Dataset: classifier (GitHub, CosmicEventHorizon/sanad_demo). Classes: maternal, newborn.

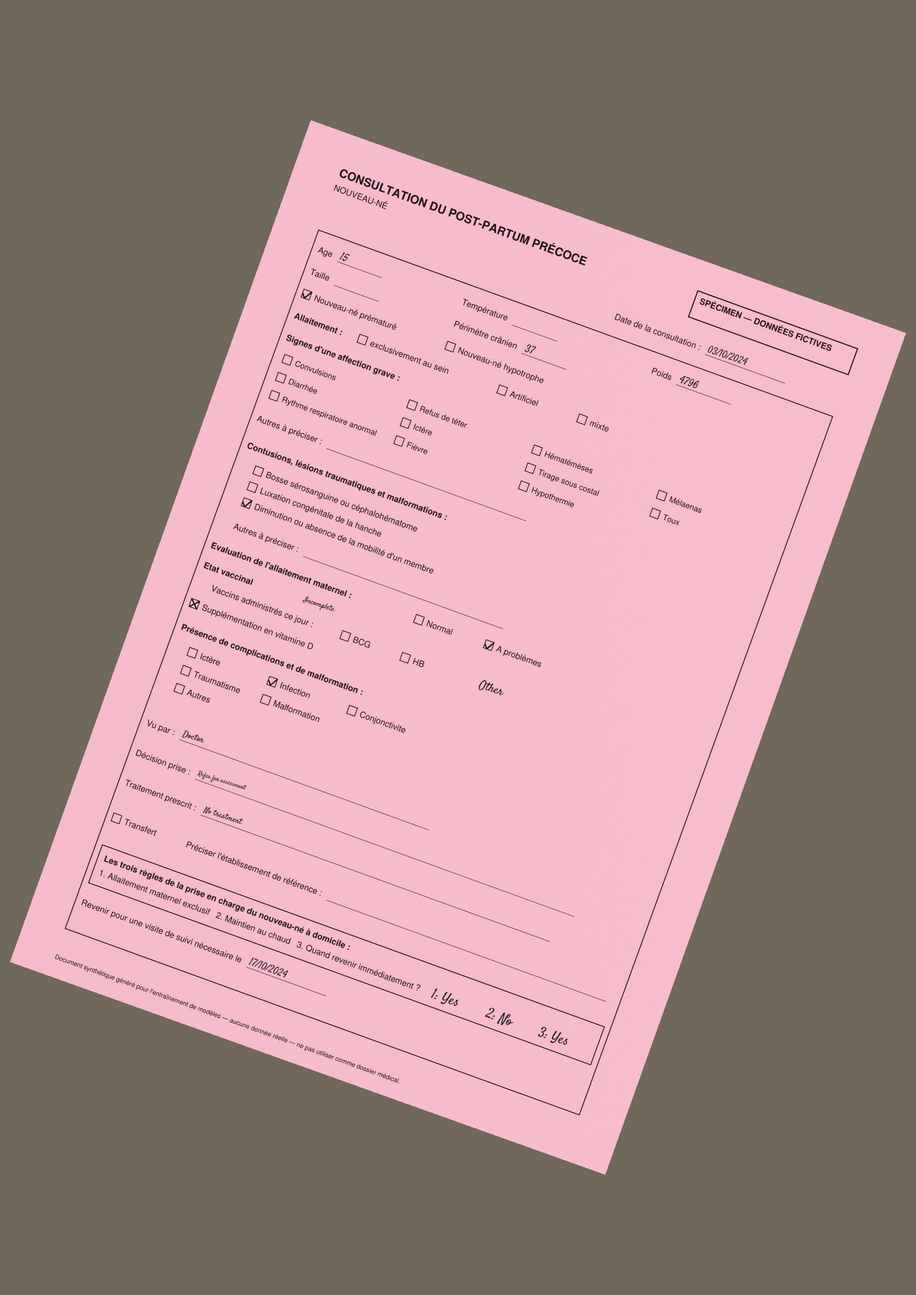
Label: newborn

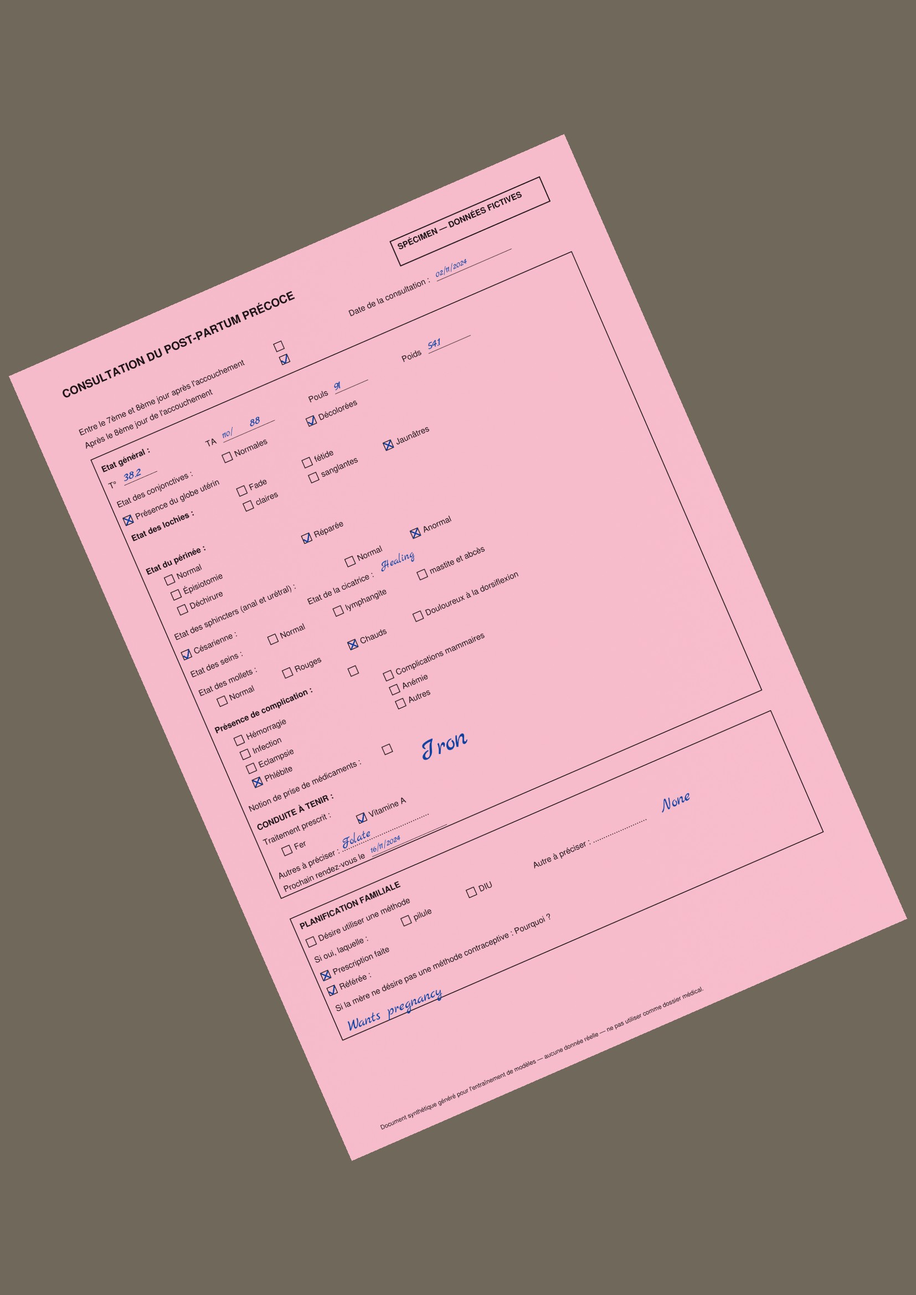
Label: maternal

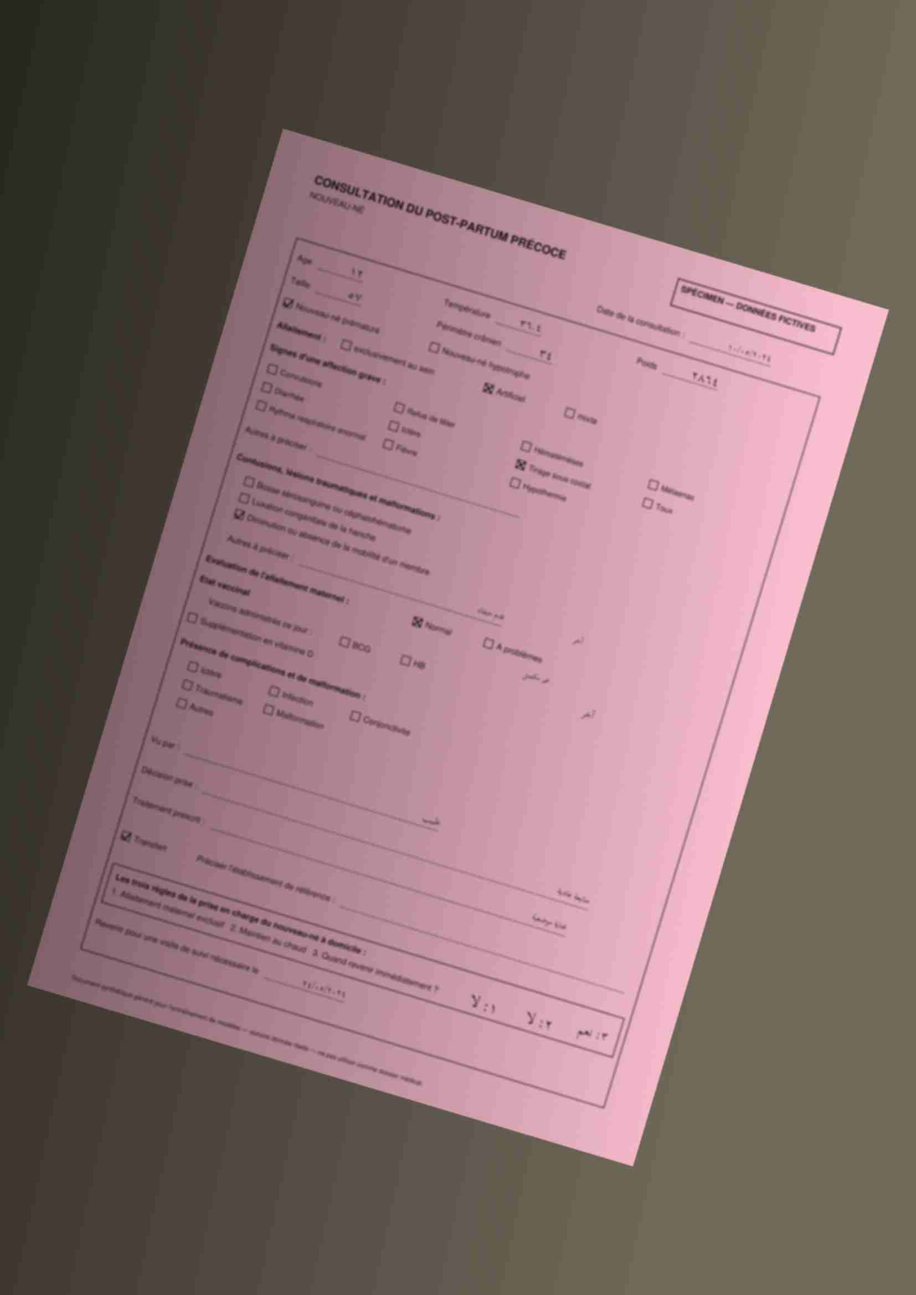
Label: newborn

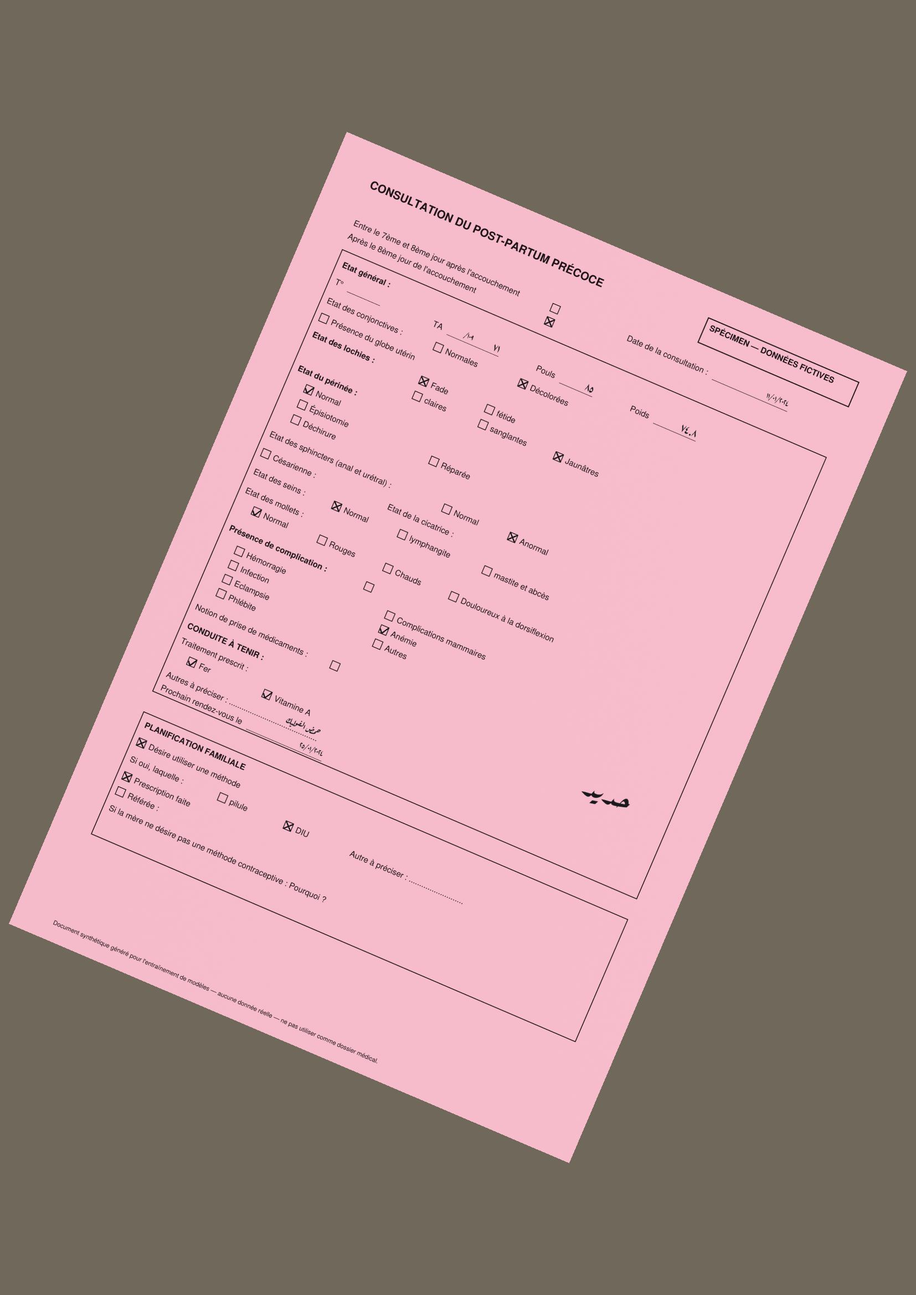
Label: maternal

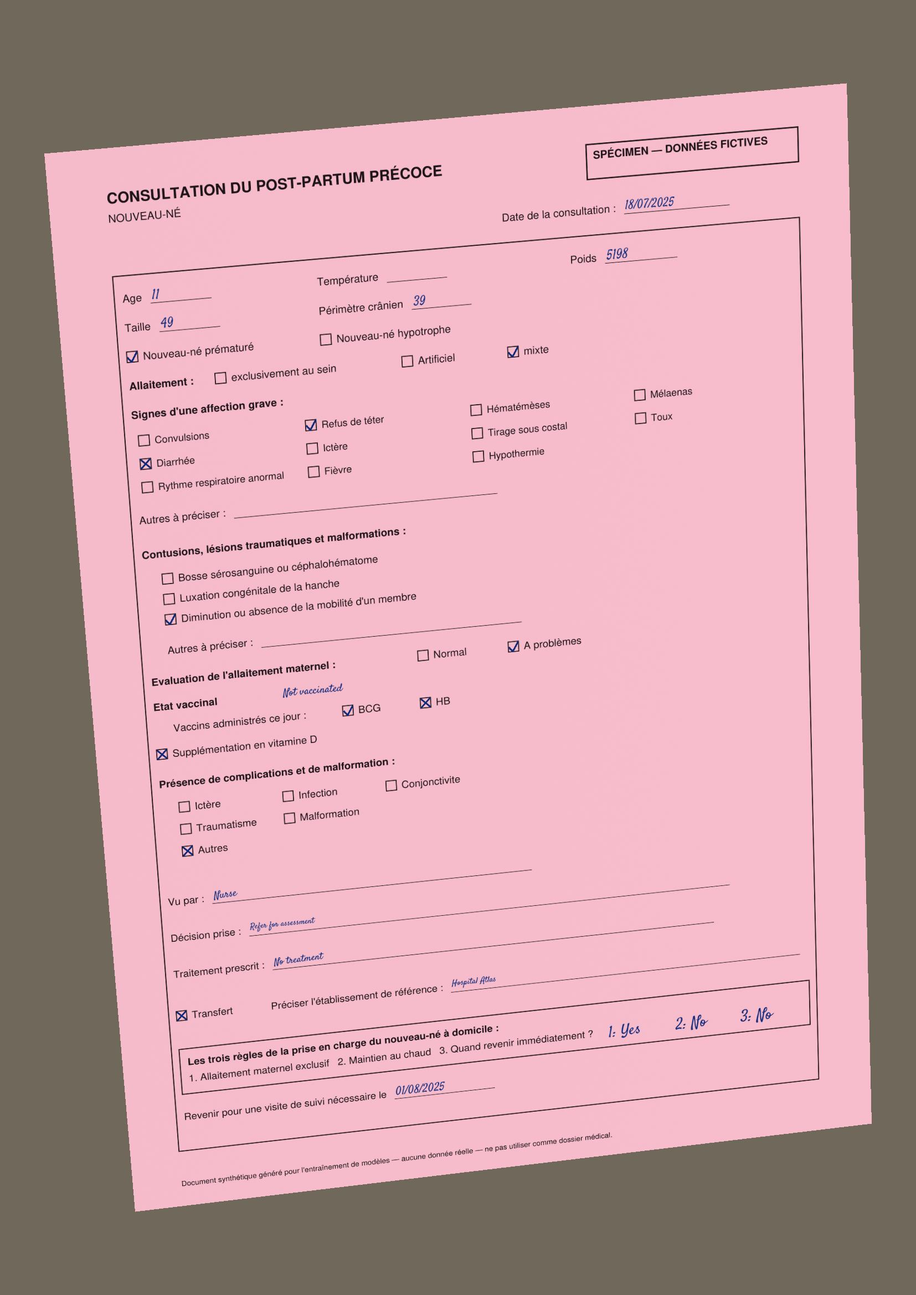
Label: newborn

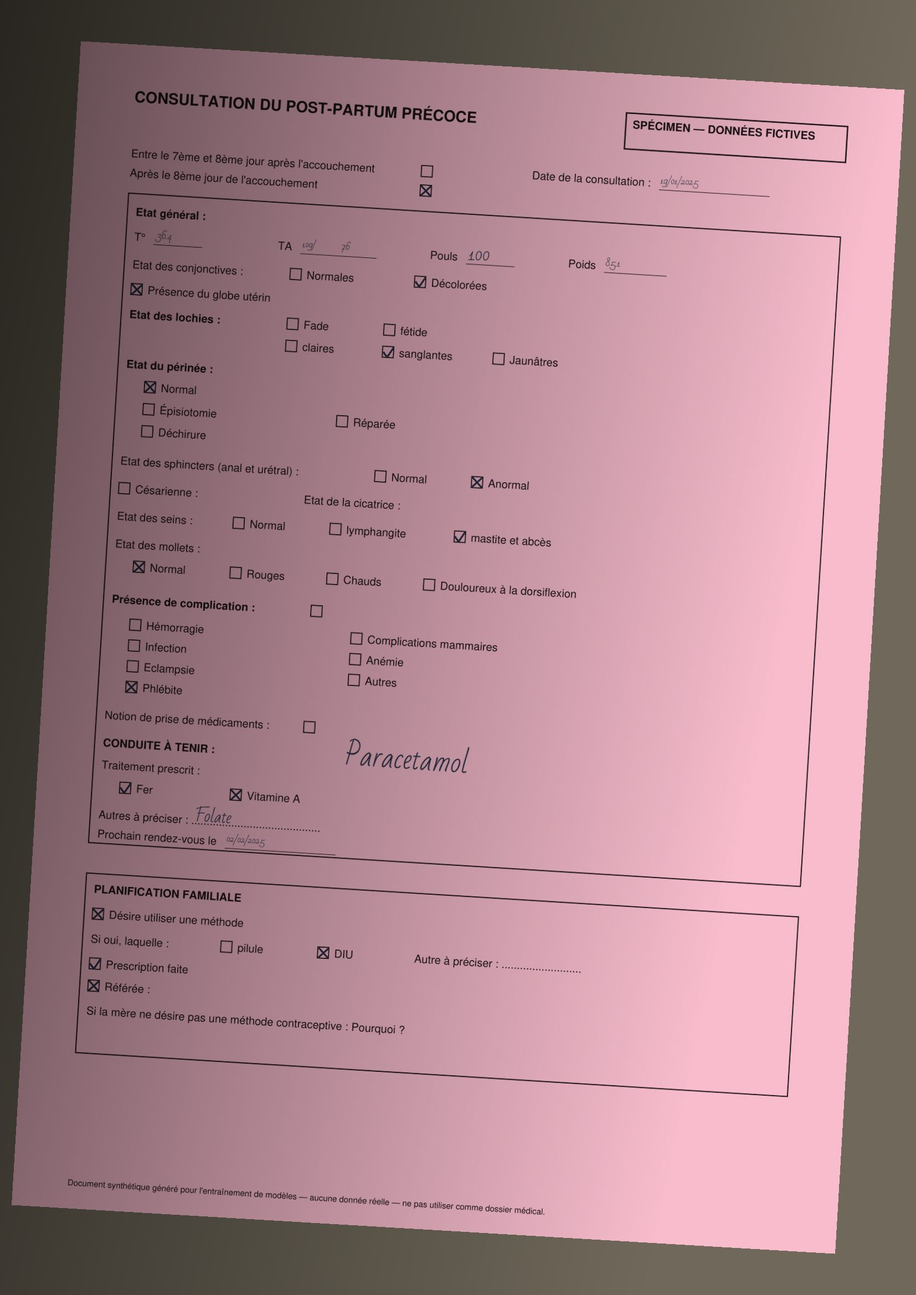
Label: maternal
